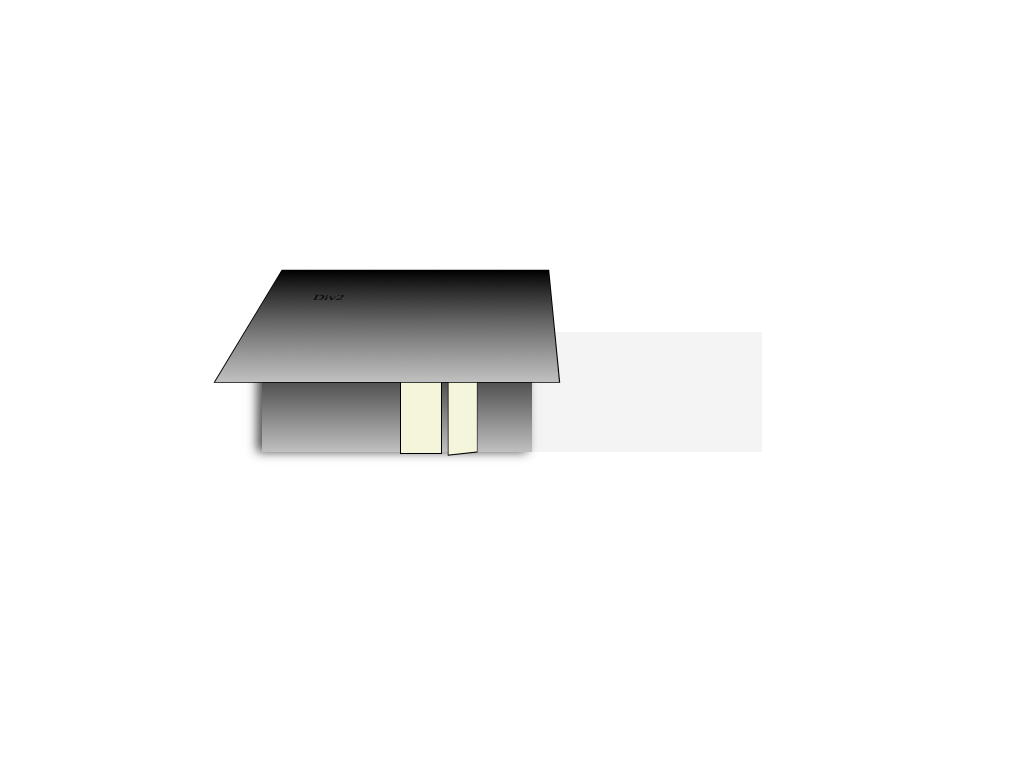

Give the HTML and CSS whose rendering is this image.

<!DOCTYPE html>
<html lang="en">
  <head>
    <meta charset="UTF-8" />
    <meta http-equiv="X-UA-Compatible" content="IE=edge" />
    <meta name="viewport" content="width=device-width, initial-scale=1.0" />
    <title>Document</title>
  </head>
  <style>
    * {
      perspective: 600px;
    }
    body {
      /* perspective: 600px; */
      height: 100vh;
      display: flex;
      justify-content: center;
      align-items: center;
    }

    .container {
      width: 500px;
      background-color: #f4f4f4;
    }

    .D1 {
      width: 250px;
      height: 100px;
      background: linear-gradient(black, silver);
      box-shadow: -5px 0 10px rgba(0, 0, 0, 0.7);

      padding: 10px;
      position: relative;
    }

    .D2 {
      width: 200px;
      height: 100px;
      background: linear-gradient(black, silver);
      border: 1px solid black;

      transform: rotateX(50deg);

      padding: 50px;
      position: absolute;
      left: -10px;
      top: -95%;

      z-index: 1;
    }

    .D3 {
      width: 40px;
      height: 100px;

      background-color: beige;
      border: 1px solid black;
      position: absolute;
      left: 180px;
      top: 20px;

      transition: all 2s;
      transform: rotateY(50deg);
      /* transform-origin: right;
      top: 0;
      left: 130px; */
    }

    .D4 {
      width: 40px;
      height: 100px;

      background-color: beige;
      border: 1px solid black;
      position: absolute;

      right: 320px;
      top: 20px;
      transition: all 2s;
      /* transform: rotateY(0deg); */
      transform-origin: left;
    }

    .D3:hover {
      transform: rotateY(45deg);
      /* perspective: 100px; */
    }

    .D4:hover {
      transform: rotateY(-45deg);
    }
  </style>
  <body>
    <div class="container">
      <div class="D1">Div1</div>
      <div class="D2">Div2</div>
      <div class="D3">Div3</div>
      <div class="D4">Div4</div>
    </div>
  </body>
</html>
